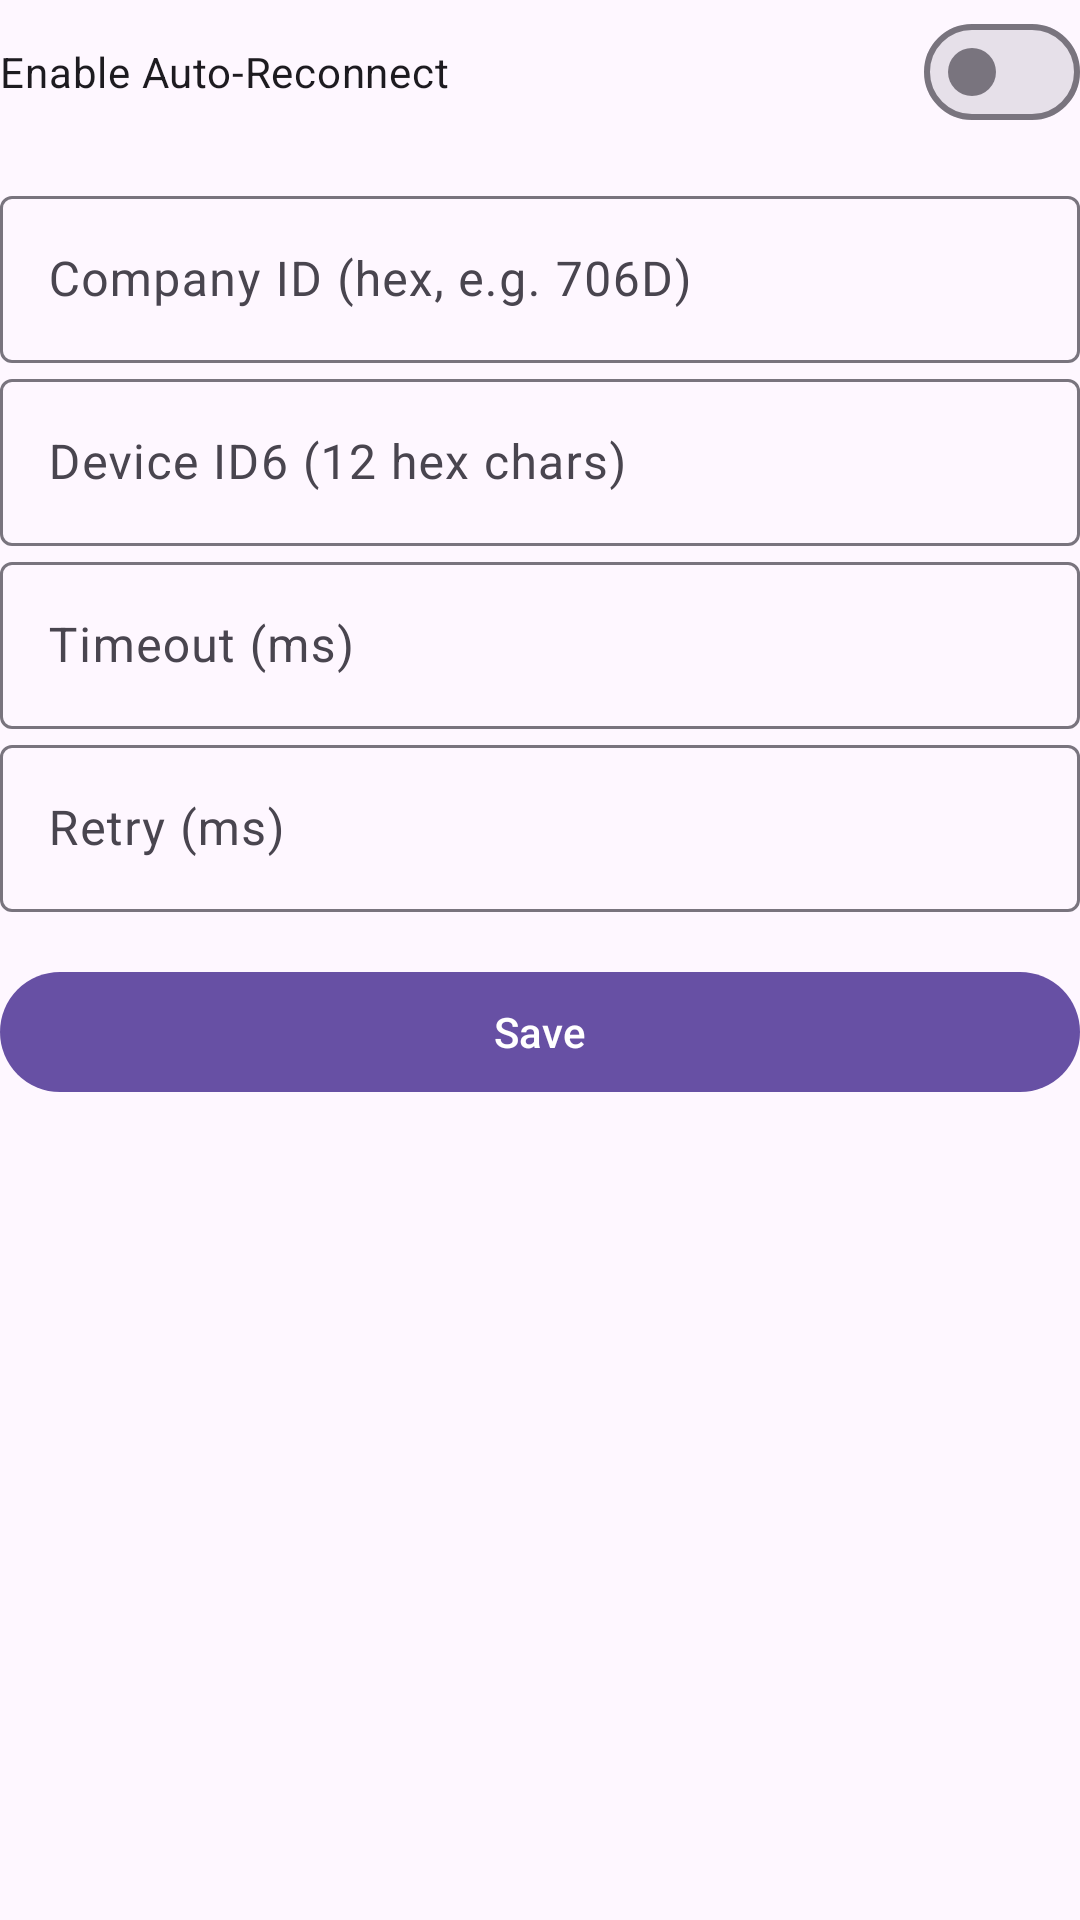

Produce the Android XML layout that renders to this screen, including the resource entries it uses.
<!-- AndroidManifest.xml: application theme Theme.RemoteMotorController -->
<!-- res/layout/bs_ar_config.xml -->
<?xml version="1.0" encoding="utf-8"?>
<LinearLayout xmlns:android="http://schemas.android.com/apk/res/android"
    android:orientation="vertical" android:layout_width="match_parent" android:layout_height="wrap_content">

    <com.google.android.material.materialswitch.MaterialSwitch
        android:id="@+id/swAutoReconnect"
        android:text="Enable Auto-Reconnect"
        android:layout_width="match_parent" android:layout_height="wrap_content"/>

    <com.google.android.material.textfield.TextInputLayout
        android:hint="Company ID (hex, e.g. 706D)" android:layout_width="match_parent" android:layout_height="wrap_content"
        android:layout_marginTop="12dp">
        <com.google.android.material.textfield.TextInputEditText
            android:id="@+id/inCompanyIdHex"
            android:inputType="textNoSuggestions" android:layout_width="match_parent" android:layout_height="wrap_content"/>
    </com.google.android.material.textfield.TextInputLayout>

    <com.google.android.material.textfield.TextInputLayout
        android:hint="Device ID6 (12 hex chars)" android:layout_width="match_parent" android:layout_height="wrap_content">
        <com.google.android.material.textfield.TextInputEditText
            android:id="@+id/inDeviceIdHex"
            android:inputType="textNoSuggestions" android:layout_width="match_parent" android:layout_height="wrap_content"/>
    </com.google.android.material.textfield.TextInputLayout>

    <com.google.android.material.textfield.TextInputLayout
        android:hint="Timeout (ms)" android:layout_width="match_parent" android:layout_height="wrap_content">
        <com.google.android.material.textfield.TextInputEditText
            android:id="@+id/inTimeout"
            android:inputType="number" android:layout_width="match_parent" android:layout_height="wrap_content"/>
    </com.google.android.material.textfield.TextInputLayout>

    <com.google.android.material.textfield.TextInputLayout
        android:hint="Retry (ms)" android:layout_width="match_parent" android:layout_height="wrap_content">
        <com.google.android.material.textfield.TextInputEditText
            android:id="@+id/inRetry"
            android:inputType="number" android:layout_width="match_parent" android:layout_height="wrap_content"/>
    </com.google.android.material.textfield.TextInputLayout>

    <com.google.android.material.button.MaterialButton
        android:id="@+id/btnSaveAr"
        android:text="Save" android:layout_marginTop="16dp"
        android:layout_width="match_parent" android:layout_height="wrap_content"/>
</LinearLayout>
<!-- resources referenced by this layout -->
<resources>
  <style name="Theme.RemoteMotorController" parent="Base.Theme.RemoteMotorController" />
  <style name="Base.Theme.RemoteMotorController" parent="Theme.Material3.DayNight.NoActionBar">
          
          
      </style>
</resources>
